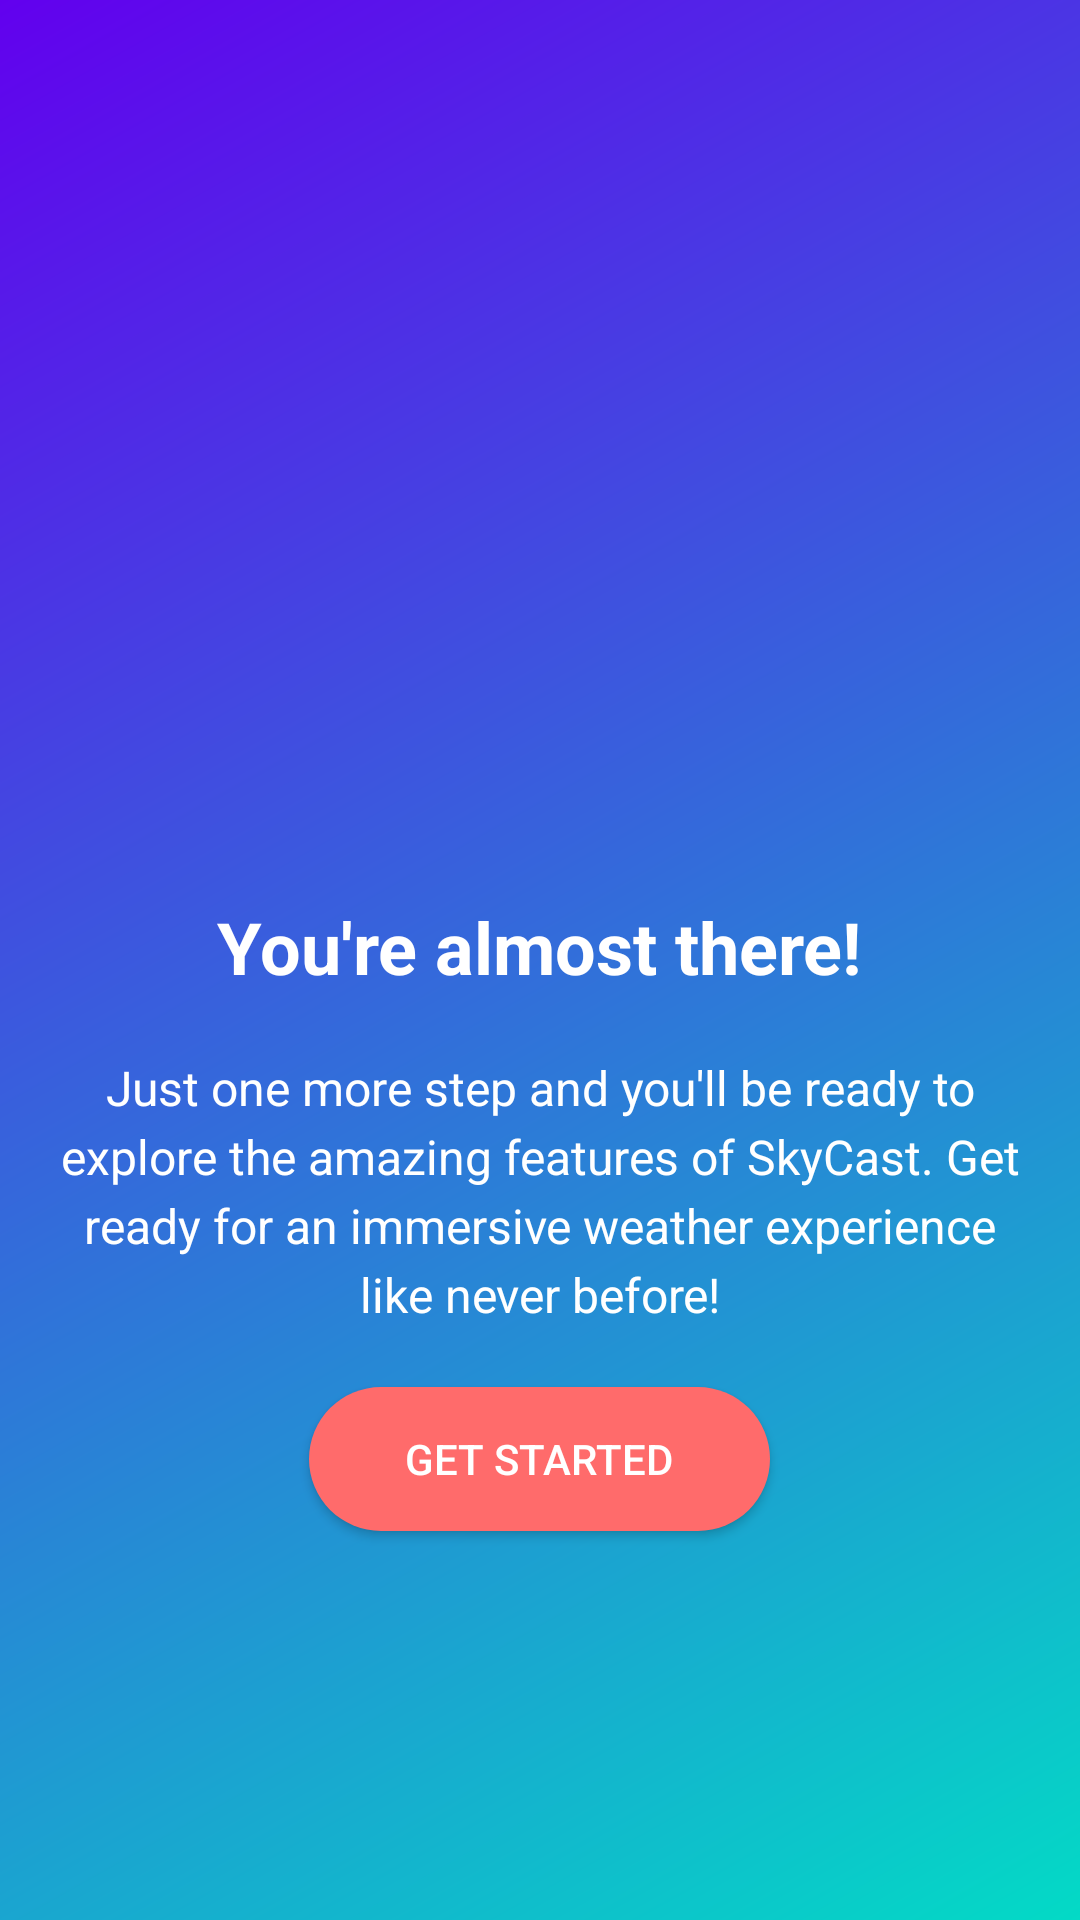

This screen was rendered from an Android layout file. Write that file and the resources it references.
<!-- AndroidManifest.xml: application theme Theme.Odeh_Mary_S2111000 -->
<!-- res/layout/activity_skip2.xml -->
<?xml version="1.0" encoding="utf-8"?>
<LinearLayout xmlns:android="http://schemas.android.com/apk/res/android"
    xmlns:tools="http://schemas.android.com/tools"
    android:layout_width="match_parent"
    android:layout_height="match_parent"
    android:background="@drawable/gradientbackground"
    android:orientation="vertical"
    android:gravity="center"
    android:padding="16dp"
    tools:context=".SkipActivity2">

    <ImageView
        android:layout_width="150dp"
        android:layout_height="150dp"
        android:src="@drawable/day_partial_cloud"
        android:layout_marginBottom="20dp" />

    <TextView
        android:layout_width="wrap_content"
        android:layout_height="wrap_content"
        android:text="You're almost there!"
        android:textSize="24sp"
        android:textStyle="bold"
        android:textAlignment="center"
        android:layout_marginBottom="20dp"
        android:textColor="@android:color/white" />

    <TextView
        android:layout_width="wrap_content"
        android:layout_height="wrap_content"
        android:text="Just one more step and you'll be ready to explore the amazing features of SkyCast. Get ready for an immersive weather experience like never before!"
        android:textSize="16sp"
        android:textAlignment="center"
        android:lineSpacingExtra="4dp"
        android:textColor="@android:color/white" />

    <Button
        android:id="@+id/getStartedButton"
        android:layout_width="wrap_content"
        android:layout_height="wrap_content"
        android:layout_marginTop="20dp"
        android:text="Get Started"
        android:textAlignment="center"
        android:background="@drawable/round_button"
        android:textColor="@color/white"
        android:paddingStart="32dp"
        android:paddingEnd="32dp"
        android:paddingTop="12dp"
        android:paddingBottom="12dp" />

</LinearLayout>
<!-- resources referenced by this layout -->
<resources>
  <color name="white">#FFFFFFFF</color>
  <!-- drawable gradientbackground (drawable) -->
  <?xml version="1.0" encoding="utf-8"?>
  <shape xmlns:android="http://schemas.android.com/apk/res/android">
      <gradient
          android:type="linear"
          android:angle="135"
          android:startColor="#03DAC6"
          android:endColor="#6200EE" />
  </shape>
  <!-- drawable round_button (drawable) -->
  <?xml version="1.0" encoding="utf-8"?>
  <shape xmlns:android="http://schemas.android.com/apk/res/android"
      android:shape="rectangle">
      <solid android:color="#FF6B6B" />
      <corners android:radius="30dp" />
  </shape>
  <style name="Theme.Odeh_Mary_S2111000" parent="Base.Theme.Odeh_Mary_S2111000" />
  <style name="Base.Theme.Odeh_Mary_S2111000" parent="Theme.Material3.DayNight.NoActionBar">
          
          
      </style>
</resources>
